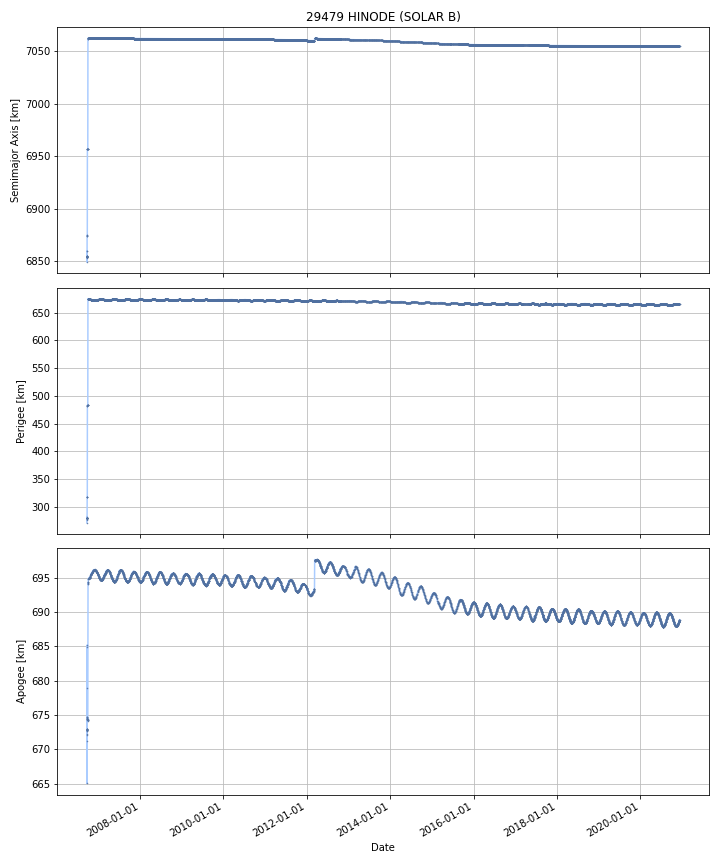

Data behind this chart, as committed beside it:
DATE, SEMIMAJOR_AXIS, PERIAPSIS, APOAPSIS, DOT_SEMIMAJOR_AXIS, DOT_PERIAPSIS, DOT_APOAPSIS
2006-09-23, 6850, 276.6, 666.5, , , 
2006-09-24, 6855, 279.9, 672.8, 4.851, 3.353, 6.349
2006-09-25, 6854, 280, 672.3, -0.2604, 0.05184, -0.5727
2006-09-26, 6874, 318.1, 674.6, 20.23, 38.12, 2.349
2006-09-27, 6874, 318.3, 674.4, -0.02187, 0.1664, -0.2102
2006-09-28, 6957, 482.6, 674.5, 82.21, 164.3, 0.0802
2006-09-29, 6957, 482.7, 674.4, 0.02077, 0.1316, -0.0901
2006-09-30, 6957, 482.8, 674.4, 0.008151, 0.04646, -0.03015
2006-10-01, 6957, 482.9, 674.3, -0.0005531, 0.0925, -0.0936
2006-10-02, 6996, 553.6, 681.5, 38.99, 70.71, 7.27
2006-10-03, 7062, 674, 694.2, 66.54, 120.5, 12.61
2006-10-04, 7062, 674.3, 694.2, 0.1625, 0.2726, 0.05229
2006-10-05, 7063, 674.7, 694.4, 0.3208, 0.4284, 0.2132
2006-10-06, 7063, 674.6, 694.8, 0.08807, -0.1586, 0.3348
2006-10-07, 7063, 674.5, 694.8, -0.03696, -0.1053, 0.03137
2006-10-08, 7063, 674.4, 694.8, -0.045, -0.0804, -0.0096
2006-10-09, 7063, 674.3, 694.8, -0.04937, -0.1191, 0.02032
2006-10-10, 7063, 674.2, 694.8, -0.04937, -0.1191, 0.02032
2006-10-11, 7063, 674.1, 694.9, 0.02161, -0.04089, 0.08411
2006-10-12, 7063, 674.1, 695, 0.00571, -0.05198, 0.0634
2006-10-13, 7063, 674, 695, -8.632390745333396e-05, -0.03367, 0.03349
2006-10-14, 7063, 674.1, 694.9, -0.003749, 0.03944, -0.04693
2006-10-15, 7063, 674.1, 694.9, -0.004854, 0.04198, -0.05169
2006-10-16, 7063, 674.1, 694.9, -0.002006, 0.01722, -0.02123
2006-10-17, 7063, 674.1, 694.9, -0.002288, -0.00537, 0.0007939
2006-10-18, 7063, 674.1, 694.9, -0.002821, -0.06178, 0.05614
2006-10-19, 7063, 674, 695, 0.0005884, -0.03321, 0.03439
2006-10-20, 7063, 674, 695, -0.0006545, -0.07919, 0.07788
2006-10-21, 7063, 673.9, 695.1, -0.001248, -0.04228, 0.03979
2006-10-22, 7063, 673.9, 695.1, -0.0005999, -0.03956, 0.03836
2006-10-23, 7063, 673.9, 695.1, -0.002937, -0.008877, 0.003002
2006-10-24, 7063, 673.8, 695.2, 0.001669, -0.04957, 0.0529
2006-10-25, 7063, 673.7, 695.3, -0.0003415, -0.147, 0.1463
2006-10-26, 7063, 673.6, 695.4, -0.001439, -0.06637, 0.06349
2006-10-27, 7063, 673.5, 695.5, 0.0005005, -0.102, 0.103
2006-10-28, 7063, 673.5, 695.5, -0.001967, 0.0004708, -0.004405
2006-10-29, 7063, 673.5, 695.4, -0.001393, 0.04795, -0.05073
2006-10-30, 7063, 673.5, 695.5, 0.0003497, -0.06092, 0.06162
2006-10-31, 7063, 673.5, 695.5, -0.002093, 0.03411, -0.0383
2006-11-01, 7063, 673.5, 695.4, -0.0003607, 0.01352, -0.01424
2006-11-02, 7063, 673.5, 695.5, -0.001251, -0.05115, 0.04865
2006-11-03, 7063, 673.4, 695.5, -0.0004482, -0.05193, 0.05103
2006-11-04, 7063, 673.4, 695.6, -0.0009481, -0.07509, 0.0732
2006-11-05, 7063, 673.3, 695.7, -0.003086, -0.07487, 0.0687
2006-11-06, 7063, 673.3, 695.7, -0.0008241, 0.0105, -0.01214
2006-11-07, 7063, 673.2, 695.7, -0.001281, -0.04407, 0.04151
2006-11-08, 7063, 673.2, 695.8, -0.0007847, -0.04183, 0.04026
2006-11-09, 7063, 673.2, 695.8, 0.001166, -0.01047, 0.0128
2006-11-10, 7063, 673.2, 695.8, -0.002312, -0.03164, 0.02702
2006-11-11, 7063, 673.2, 695.8, 1.9110366338281892e-05, -0.004651, 0.004689
2006-11-12, 7063, 673.1, 695.9, -0.001601, -0.0801, 0.0769
2006-11-13, 7063, 673, 695.9, -0.002981, -0.02939, 0.02343
2006-11-14, 7063, 673, 695.9, -0.0001956, -0.006457, 0.006066
2006-11-15, 7063, 673, 696, -0.001702, -0.07269, 0.06929
2006-11-16, 7063, 672.9, 696, -0.0005111, -0.02124, 0.02022
2006-11-17, 7063, 672.9, 696, -7.118750636436744e-05, -0.03252, 0.03238
2006-11-18, 7063, 672.9, 696, -0.002169, 0.008519, -0.01286
2006-11-19, 7063, 672.9, 696, -0.0009925, 0.004209, -0.006194
2006-11-20, 7063, 672.8, 696.1, -0.0001205, -0.09595, 0.09571
2006-11-21, 7063, 672.8, 696.1, -0.003061, -0.004591, -0.001531
... 5,132 more rows
